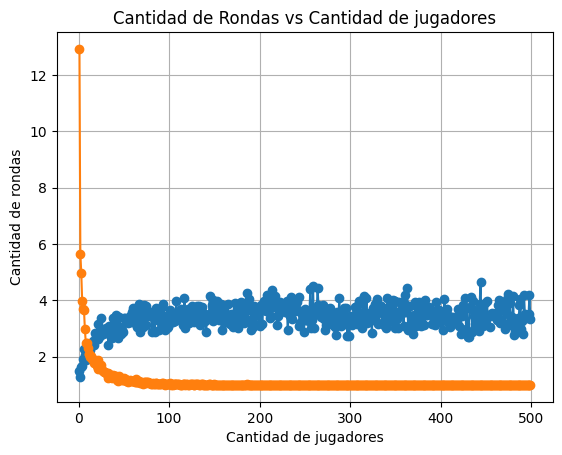

The matplotlib source for this figure:
# En este archivo se simula el caso en el que el lobo, al tocar color negro solo tira una pared, la cual elige aleatoriamente
import random
import numpy as np
import matplotlib.pyplot as plt

colores = ['negro', 'rojo', 'azul', 'violeta', 'verde', 'amarillo']
coloresNecesariosTecho = ['azul', 'violeta', 'verde', 'amarillo']


def run(cantidadJugadores):
    jugadores = dict()
    segundosTotales = 0

    for i in range(cantidadJugadores):
        nombre = 'jugador' + str(i + 1)
        jugadorInfo = {
            'rojo': False,
            'azul': False,
            'violeta': False,
            'verde': False,
            'amarillo': False
        }
        jugadores[nombre] = jugadorInfo

    cantRondas = 0
    while True:
        (final, segundosJugados) = ronda(jugadores)
        segundosTotales += segundosJugados
        cantRondas += 1
        if final:
            break

    minutosJugados = segundosTotales / 60

    return (minutosJugados, cantRondas)

def tirarDado():
    num = random.randint(0, 5)
    return colores[num]

def verificar_paredes_completadas(jugador_info):
    return all(value for key, value in jugador_info.items() if key != 'tiempoJugado')

def turnoJugador(jugadorInfo):
    while True:
        color = tirarDado()

        if color == 'negro':
            colores_activos = [key for key, value in jugadorInfo.items() if key != 'tiempoJugado' and value]
            if colores_activos:
                color_desactivar = random.choice(colores_activos)
                jugadorInfo[color_desactivar] = False
            return False
        elif color == 'rojo': 
            for color in coloresNecesariosTecho:
                if not jugadorInfo[color]:
                    return False
            
            jugadorInfo['rojo'] = True
            return True
        else:
            if not jugadorInfo[color]:
                jugadorInfo[color] = True
                break

    return turnoJugador(jugadorInfo)

def ronda(jugadores):
    segundosJugados = 0
    for jugador, _ in jugadores.items():
        segundosJugados += 7
        if turnoJugador(jugadores[jugador]):
            return (True, segundosJugados)

    return (False, segundosJugados)


datos_minutos = []
datos_rondas = []

for cantidadJugadores in range(1,500):
    minutosJugadosN = []
    cantRondasN = []
    for i in range(100):
        (minutosJugados, cantRondas) = run(cantidadJugadores)
        minutosJugadosN.append(minutosJugados)
        cantRondasN.append(cantRondas)

    datos_minutos.append(np.mean(minutosJugadosN))
    datos_rondas.append(np.mean(cantRondasN))

print(datos_minutos)
print(datos_rondas)

plt.rc('font', family='Times New Roman')

plt.plot(range(1,500), datos_minutos, marker='o')
plt.title('Minutos jugados vs Cantidad de jugadores')
plt.xlabel('Cantidad de jugadores')
plt.ylabel('Minutos jugados')
plt.grid(True)
plt.show()

plt.plot(range(1,500), datos_rondas, marker='o')
plt.title('Cantidad de Rondas vs Cantidad de jugadores')
plt.xlabel('Cantidad de jugadores')
plt.ylabel('Cantidad de rondas')
plt.grid(True)
plt.show()